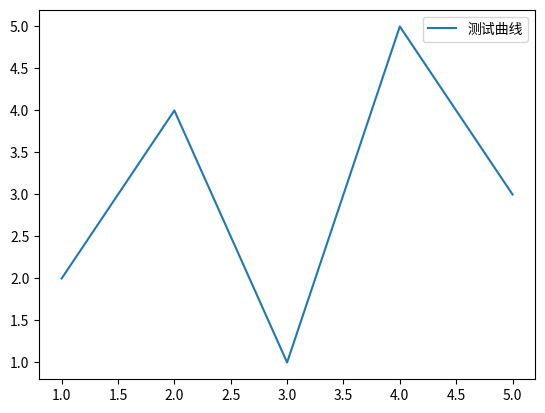

Write Python code to recreate this figure.
# AI库测试 Demo
import numpy as np
import pandas as pd
import matplotlib.pyplot as plt

# 1.Numpy 数组运算
arr = np.array([1, 2, 3, 4, 5])
print("Numpy数组：", arr)
print("数组平均值：", arr.mean())

# 2.Pandas 表格数据
data = {
    "姓名": ["张三", "李四", "王五"],
    "分数": [86, 92, 78]
}
df = pd.DataFrame(data)
print("\nPandas表格：")
print(df)

# 3.Matplotlib 绘图，保存图片
x = [1,2,3,4,5]
y = [2,4,1,5,3]
plt.plot(x,y, label="测试曲线")
plt.legend()
plt.savefig("result.png")
print("\n绘图完成，已生成 result.png")
